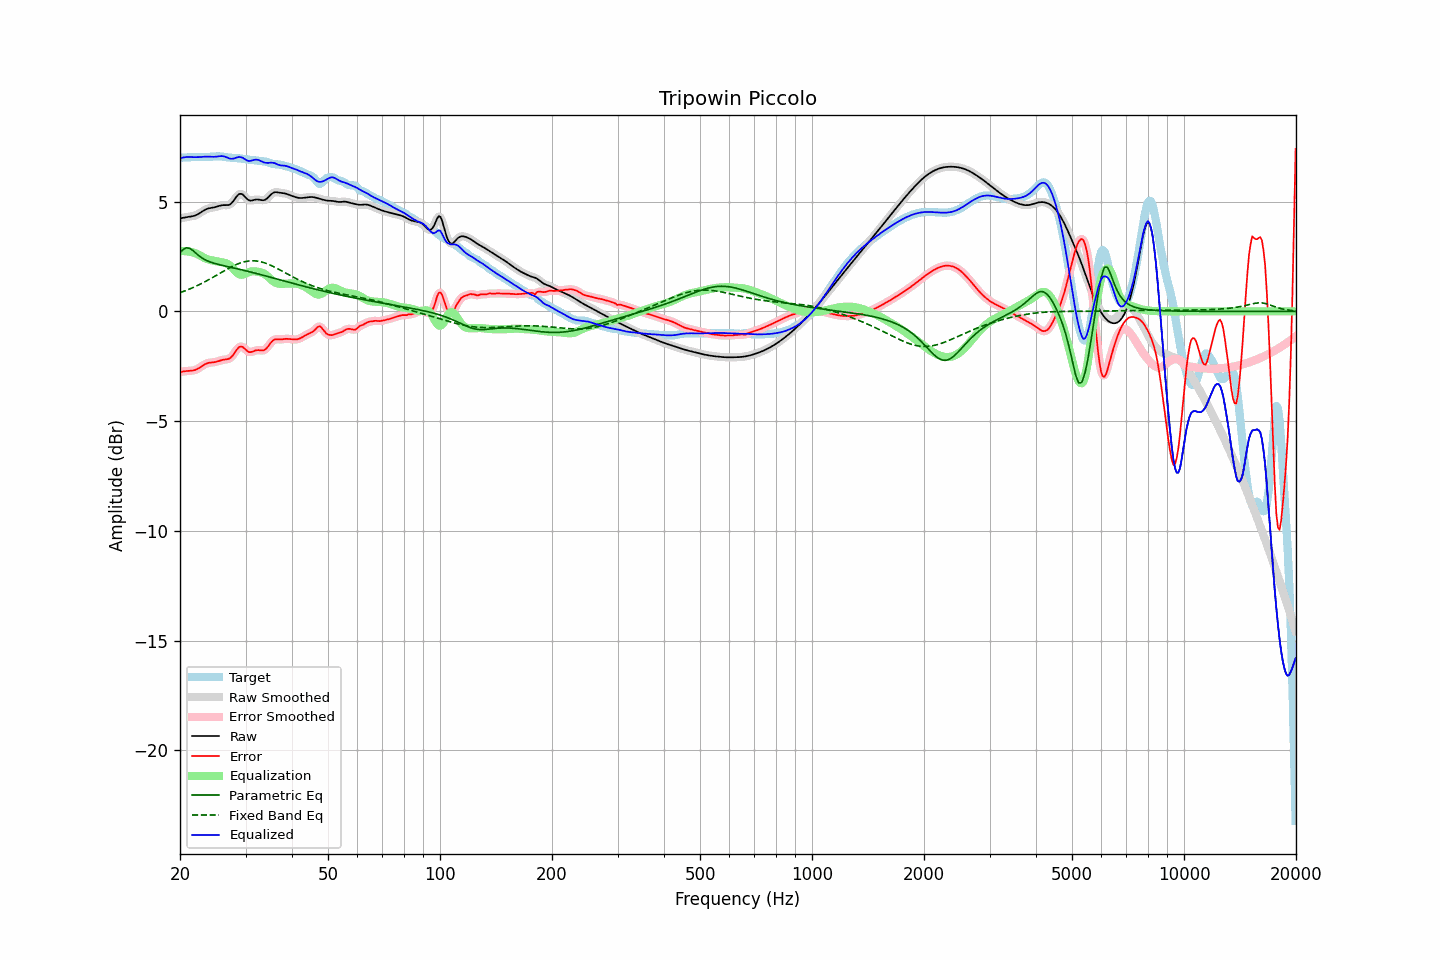

The data file committed next to this chart (first rows):
frequency, raw, error, smoothed, error_smoothed, equalization, parametric_eq, fixed_band_eq, equalized_raw, equalized_smoothed, target
20.00, 4.24, -2.77, 4.24, -2.77, 2.74, 2.67, 0.85, 6.98, 6.98, 7.00
20.20, 4.25, -2.75, 4.25, -2.75, 2.75, 2.75, 0.88, 7.00, 7.00, 7.00
20.40, 4.26, -2.74, 4.26, -2.74, 2.75, 2.82, 0.90, 7.01, 7.01, 7.00
20.61, 4.28, -2.73, 4.28, -2.73, 2.74, 2.86, 0.93, 7.02, 7.02, 7.01
20.81, 4.29, -2.72, 4.29, -2.72, 2.74, 2.90, 0.96, 7.03, 7.03, 7.01
21.02, 4.30, -2.71, 4.30, -2.71, 2.73, 2.89, 0.99, 7.03, 7.03, 7.02
21.23, 4.31, -2.71, 4.31, -2.71, 2.72, 2.87, 1.02, 7.03, 7.03, 7.02
21.44, 4.32, -2.70, 4.32, -2.70, 2.70, 2.82, 1.05, 7.03, 7.03, 7.03
21.66, 4.34, -2.69, 4.34, -2.69, 2.69, 2.77, 1.08, 7.03, 7.03, 7.03
21.87, 4.36, -2.68, 4.36, -2.68, 2.67, 2.71, 1.11, 7.02, 7.02, 7.04
22.09, 4.38, -2.65, 4.38, -2.65, 2.64, 2.64, 1.15, 7.02, 7.02, 7.04
22.31, 4.42, -2.62, 4.42, -2.62, 2.61, 2.58, 1.18, 7.02, 7.03, 7.04
22.54, 4.46, -2.58, 4.46, -2.57, 2.57, 2.52, 1.22, 7.03, 7.03, 7.04
22.76, 4.51, -2.53, 4.51, -2.53, 2.52, 2.47, 1.25, 7.03, 7.03, 7.04
22.99, 4.56, -2.47, 4.56, -2.48, 2.48, 2.42, 1.29, 7.04, 7.04, 7.03
23.22, 4.60, -2.43, 4.60, -2.43, 2.44, 2.38, 1.33, 7.05, 7.05, 7.03
23.45, 4.64, -2.39, 4.64, -2.39, 2.41, 2.33, 1.37, 7.05, 7.05, 7.03
23.69, 4.67, -2.36, 4.67, -2.36, 2.38, 2.30, 1.41, 7.05, 7.05, 7.03
23.92, 4.69, -2.34, 4.69, -2.34, 2.35, 2.27, 1.45, 7.05, 7.05, 7.04
24.16, 4.71, -2.33, 4.71, -2.33, 2.34, 2.24, 1.49, 7.04, 7.04, 7.04
24.40, 4.72, -2.33, 4.72, -2.33, 2.32, 2.22, 1.53, 7.04, 7.04, 7.05
24.65, 4.73, -2.32, 4.73, -2.32, 2.31, 2.20, 1.57, 7.04, 7.04, 7.05
24.89, 4.75, -2.31, 4.75, -2.31, 2.29, 2.17, 1.61, 7.04, 7.04, 7.06
25.14, 4.77, -2.29, 4.77, -2.29, 2.28, 2.15, 1.66, 7.05, 7.05, 7.06
25.39, 4.80, -2.27, 4.80, -2.27, 2.26, 2.13, 1.70, 7.06, 7.06, 7.06
25.65, 4.82, -2.24, 4.82, -2.24, 2.25, 2.12, 1.74, 7.07, 7.07, 7.06
25.91, 4.83, -2.22, 4.83, -2.22, 2.24, 2.10, 1.79, 7.07, 7.07, 7.05
26.16, 4.84, -2.20, 4.84, -2.21, 2.23, 2.08, 1.83, 7.07, 7.06, 7.04
26.43, 4.84, -2.19, 4.84, -2.20, 2.21, 2.06, 1.87, 7.05, 7.05, 7.03
26.69, 4.84, -2.18, 4.84, -2.19, 2.18, 2.05, 1.91, 7.02, 7.02, 7.02
26.96, 4.84, -2.17, 4.84, -2.17, 2.14, 2.03, 1.95, 6.99, 6.99, 7.01
27.23, 4.87, -2.14, 4.87, -2.13, 2.09, 2.02, 1.99, 6.96, 6.96, 7.00
27.50, 4.92, -2.08, 4.93, -2.07, 2.03, 2.00, 2.03, 6.95, 6.95, 7.00
27.77, 5.01, -1.99, 5.01, -1.99, 1.95, 1.98, 2.06, 6.96, 6.96, 6.99
28.05, 5.11, -1.88, 5.11, -1.88, 1.87, 1.97, 2.10, 6.97, 6.98, 6.99
28.33, 5.21, -1.77, 5.21, -1.77, 1.79, 1.95, 2.13, 7.00, 7.00, 6.98
28.62, 5.30, -1.68, 5.29, -1.68, 1.73, 1.93, 2.16, 7.02, 7.02, 6.98
28.90, 5.35, -1.62, 5.34, -1.62, 1.68, 1.92, 2.19, 7.03, 7.03, 6.97
29.19, 5.35, -1.61, 5.35, -1.60, 1.67, 1.90, 2.22, 7.02, 7.02, 6.96
29.48, 5.33, -1.62, 5.32, -1.63, 1.67, 1.88, 2.24, 7.00, 6.99, 6.95
29.78, 5.25, -1.68, 5.25, -1.68, 1.69, 1.86, 2.26, 6.95, 6.95, 6.94
30.08, 5.18, -1.75, 5.18, -1.75, 1.73, 1.85, 2.27, 6.90, 6.90, 6.93
30.38, 5.10, -1.82, 5.11, -1.81, 1.76, 1.83, 2.29, 6.86, 6.87, 6.92
30.68, 5.05, -1.86, 5.06, -1.85, 1.79, 1.81, 2.30, 6.85, 6.85, 6.91
30.99, 5.05, -1.86, 5.05, -1.86, 1.81, 1.79, 2.30, 6.86, 6.86, 6.90
31.30, 5.06, -1.84, 5.05, -1.84, 1.82, 1.77, 2.30, 6.88, 6.88, 6.89
31.61, 5.07, -1.81, 5.07, -1.81, 1.83, 1.75, 2.30, 6.90, 6.90, 6.88
31.93, 5.09, -1.78, 5.09, -1.78, 1.82, 1.74, 2.30, 6.91, 6.91, 6.87
32.24, 5.10, -1.77, 5.10, -1.77, 1.81, 1.72, 2.29, 6.91, 6.91, 6.87
32.57, 5.09, -1.77, 5.09, -1.77, 1.80, 1.70, 2.28, 6.89, 6.89, 6.86
32.89, 5.08, -1.78, 5.08, -1.78, 1.78, 1.68, 2.26, 6.86, 6.86, 6.85
33.22, 5.06, -1.78, 5.06, -1.78, 1.76, 1.66, 2.24, 6.83, 6.83, 6.85
33.55, 5.06, -1.78, 5.07, -1.77, 1.73, 1.64, 2.22, 6.79, 6.80, 6.84
33.89, 5.09, -1.74, 5.09, -1.73, 1.69, 1.62, 2.20, 6.77, 6.77, 6.82
34.23, 5.13, -1.67, 5.14, -1.67, 1.63, 1.60, 2.17, 6.76, 6.76, 6.80
34.57, 5.20, -1.58, 5.20, -1.58, 1.56, 1.58, 2.14, 6.76, 6.77, 6.78
34.92, 5.28, -1.48, 5.28, -1.48, 1.49, 1.56, 2.11, 6.77, 6.77, 6.75
35.27, 5.35, -1.39, 5.35, -1.39, 1.43, 1.54, 2.08, 6.77, 6.77, 6.73
35.62, 5.40, -1.32, 5.40, -1.32, 1.37, 1.52, 2.05, 6.77, 6.76, 6.72
35.97, 5.43, -1.28, 5.42, -1.28, 1.32, 1.50, 2.01, 6.75, 6.74, 6.70
... 635 more rows
